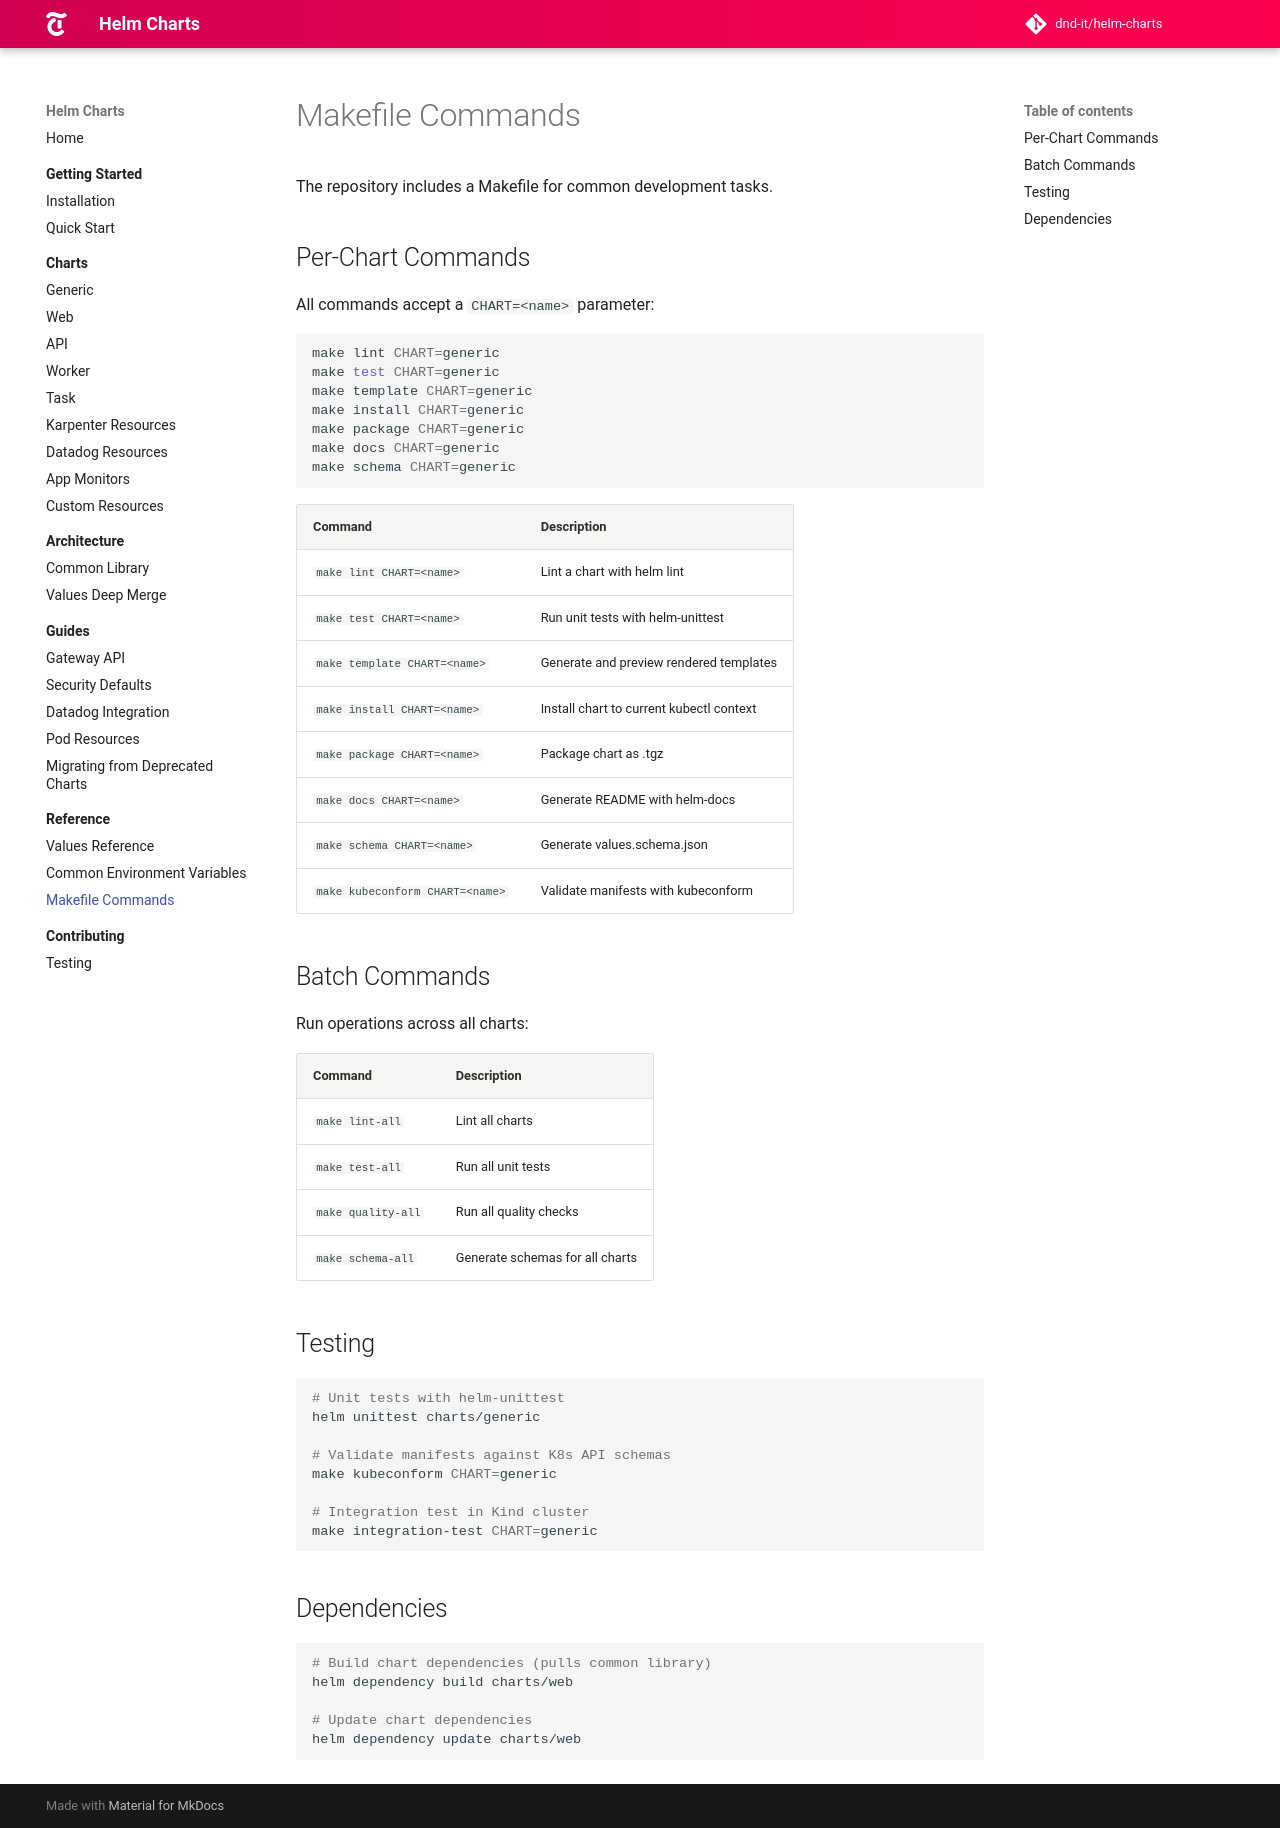

repository: DND-IT/helm-charts · page: docs/reference/makefile/index.html · generator: mkdocs

# Makefile Commands

The repository includes a Makefile for common development tasks.

## Per-Chart Commands

All commands accept a `CHART=<name>` parameter:

```bash
make lint CHART=generic
make test CHART=generic
make template CHART=generic
make install CHART=generic
make package CHART=generic
make docs CHART=generic
make schema CHART=generic
```

| Command | Description |
|---------|-------------|
| `make lint CHART=<name>` | Lint a chart with helm lint |
| `make test CHART=<name>` | Run unit tests with helm-unittest |
| `make template CHART=<name>` | Generate and preview rendered templates |
| `make install CHART=<name>` | Install chart to current kubectl context |
| `make package CHART=<name>` | Package chart as .tgz |
| `make docs CHART=<name>` | Generate README with helm-docs |
| `make schema CHART=<name>` | Generate values.schema.json |
| `make kubeconform CHART=<name>` | Validate manifests with kubeconform |

## Batch Commands

Run operations across all charts:

| Command | Description |
|---------|-------------|
| `make lint-all` | Lint all charts |
| `make test-all` | Run all unit tests |
| `make quality-all` | Run all quality checks |
| `make schema-all` | Generate schemas for all charts |

## Testing

```bash
# Unit tests with helm-unittest
helm unittest charts/generic

# Validate manifests against K8s API schemas
make kubeconform CHART=generic

# Integration test in Kind cluster
make integration-test CHART=generic
```

## Dependencies

```bash
# Build chart dependencies (pulls common library)
helm dependency build charts/web

# Update chart dependencies
helm dependency update charts/web
```
